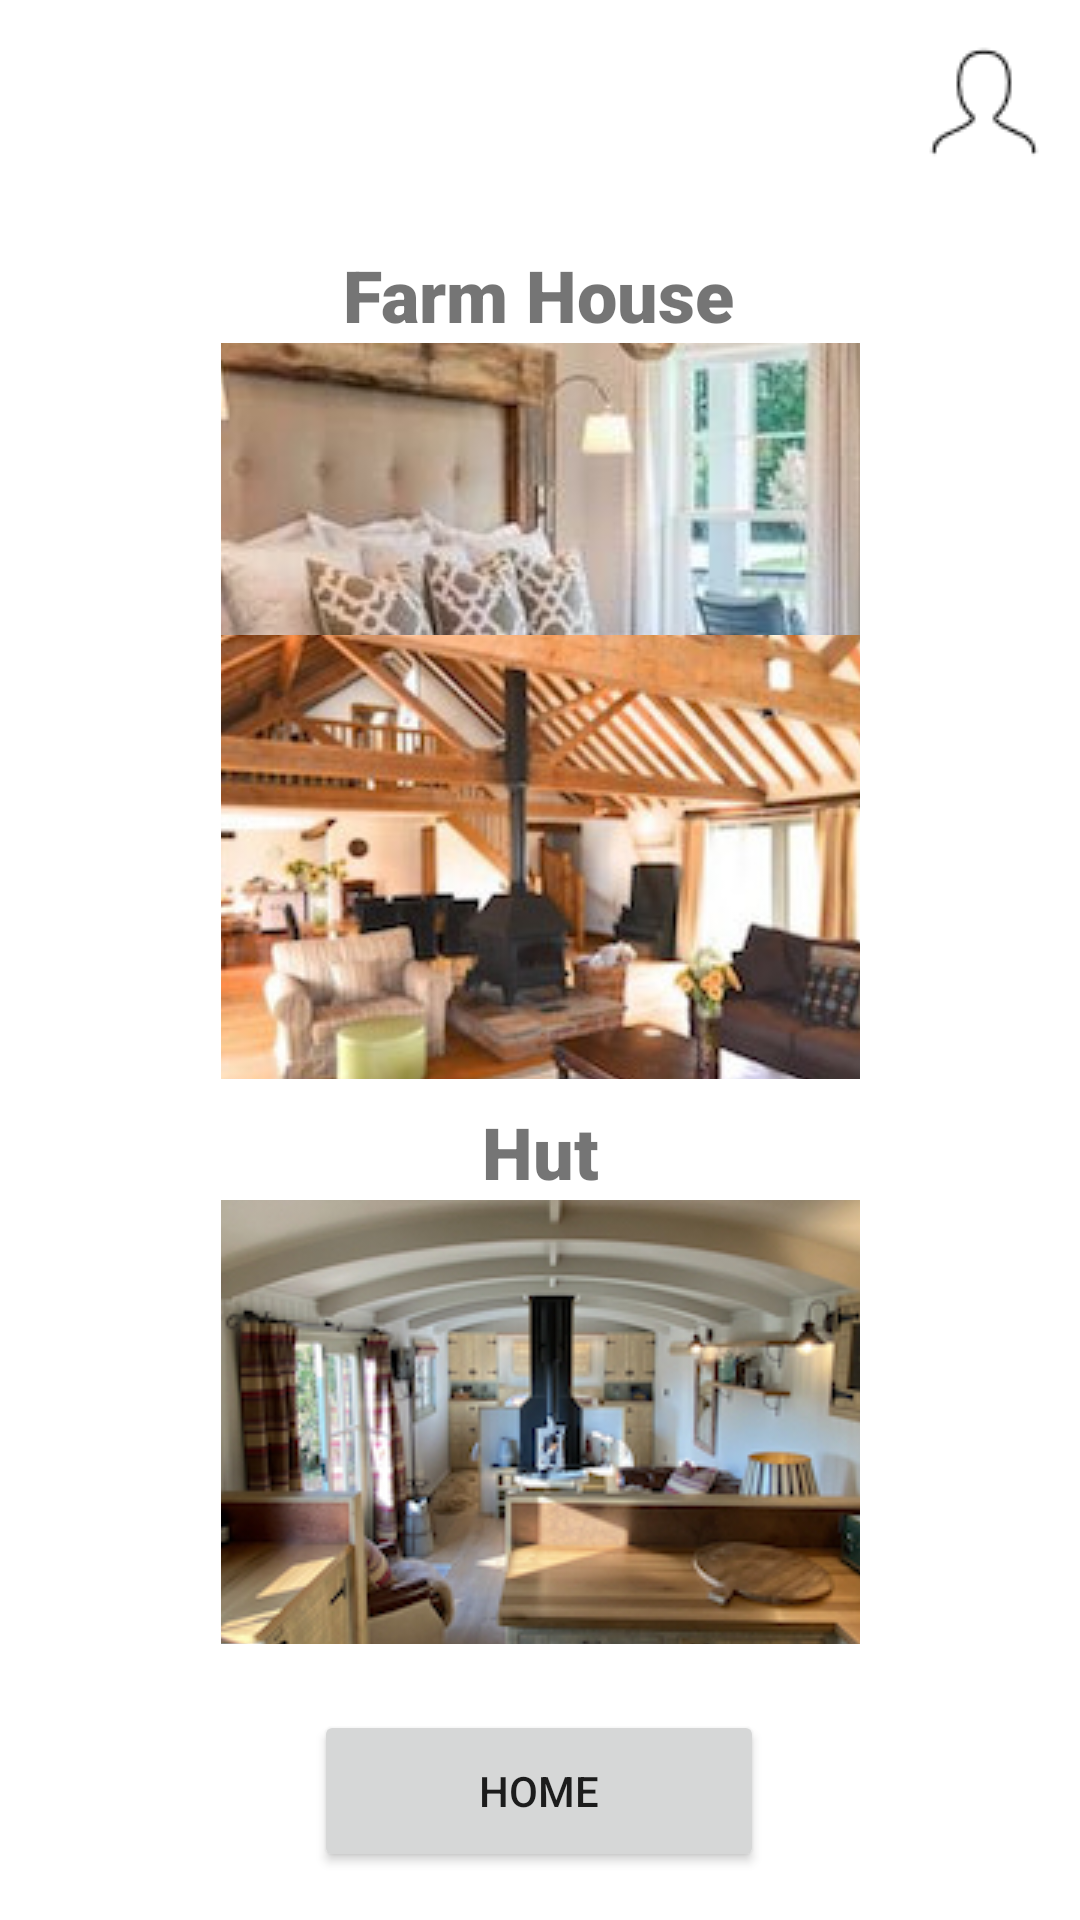

Write the Android layout XML for this screen, with the resource values it uses.
<!-- AndroidManifest.xml: application theme Theme.FarmBnB -->
<!-- res/layout/activity_booking.xml -->
<?xml version="1.0" encoding="utf-8"?>
<androidx.constraintlayout.widget.ConstraintLayout xmlns:android="http://schemas.android.com/apk/res/android"
    xmlns:app="http://schemas.android.com/apk/res-auto"
    xmlns:tools="http://schemas.android.com/tools"
    android:id="@+id/ConstraintLayout"
    android:layout_width="match_parent"
    android:layout_height="match_parent"
    android:background="#FFFFFF"
    android:visibility="visible"
    tools:context=".HomeActivity">

    <androidx.appcompat.widget.Toolbar
        android:id="@+id/toolbar2"
        android:layout_width="410dp"
        android:layout_height="66dp"
        android:background="@color/white"
        android:minHeight="?attr/actionBarSize"
        android:theme="?attr/actionBarTheme"
        app:layout_constraintEnd_toEndOf="parent"
        app:layout_constraintStart_toStartOf="parent"
        app:layout_constraintTop_toTopOf="parent" />

    <ImageButton
        android:id="@+id/userBookingIcon"
        android:layout_width="50dp"
        android:layout_height="52dp"
        android:layout_marginStart="346dp"
        android:layout_marginTop="8dp"
        android:layout_marginEnd="32dp"
        android:background="#00FDFDFD"
        android:contentDescription="TODO"
        app:layout_constraintBottom_toBottomOf="@+id/toolbar2"
        app:layout_constraintEnd_toEndOf="@+id/toolbar2"
        app:layout_constraintHorizontal_bias="1.0"
        app:layout_constraintStart_toStartOf="@+id/toolbar2"
        app:layout_constraintTop_toTopOf="@+id/toolbar2"
        app:layout_constraintVertical_bias="0.0"
        app:srcCompat="@drawable/usericon"
        tools:ignore="ImageContrastCheck" />

    <TextView
        android:id="@+id/textView9"
        android:layout_width="wrap_content"
        android:layout_height="wrap_content"
        android:layout_marginTop="16dp"
        android:fontFamily="sans-serif-black"
        android:text="Farm House"
        android:textSize="24sp"
        app:layout_constraintEnd_toEndOf="parent"
        app:layout_constraintHorizontal_bias="0.498"
        app:layout_constraintStart_toStartOf="parent"
        app:layout_constraintTop_toBottomOf="@+id/toolbar2" />

    <Button
        android:id="@+id/homeBookingButton"
        android:layout_width="150dp"
        android:layout_height="54dp"
        android:layout_marginBottom="16dp"
        android:text="Home"
        app:layout_constraintBottom_toBottomOf="parent"
        app:layout_constraintEnd_toEndOf="parent"
        app:layout_constraintHorizontal_bias="0.498"
        app:layout_constraintStart_toStartOf="parent" />

    <TextView
        android:id="@+id/textView8"
        android:layout_width="wrap_content"
        android:layout_height="wrap_content"
        android:fontFamily="sans-serif-black"
        android:text="Barn"
        android:textSize="24sp"
        app:layout_constraintBottom_toTopOf="@+id/barnButton"
        app:layout_constraintEnd_toEndOf="parent"
        app:layout_constraintStart_toStartOf="parent" />

    <TextView
        android:id="@+id/textView11"
        android:layout_width="wrap_content"
        android:layout_height="wrap_content"
        android:layout_marginBottom="240dp"
        android:fontFamily="sans-serif-black"
        android:text="Hut"
        android:textSize="24sp"
        app:layout_constraintBottom_toBottomOf="parent"
        app:layout_constraintEnd_toEndOf="parent"
        app:layout_constraintStart_toStartOf="parent" />

    <ImageButton
        android:id="@+id/farmButton"
        android:layout_width="213dp"
        android:layout_height="148dp"
        app:layout_constraintEnd_toEndOf="parent"
        app:layout_constraintStart_toStartOf="parent"
        app:layout_constraintTop_toBottomOf="@+id/textView9"
        app:srcCompat="@drawable/bed03"
        tools:ignore="SpeakableTextPresentCheck" />

    <ImageButton
        android:id="@+id/hutButton"
        android:layout_width="213dp"
        android:layout_height="148dp"
        app:layout_constraintEnd_toEndOf="parent"
        app:layout_constraintStart_toStartOf="parent"
        app:layout_constraintTop_toBottomOf="@+id/textView11"
        app:srcCompat="@drawable/hut03"
        tools:ignore="SpeakableTextPresentCheck" />

    <ImageButton
        android:id="@+id/barnButton"
        android:layout_width="213dp"
        android:layout_height="148dp"
        android:layout_marginBottom="8dp"
        app:layout_constraintBottom_toTopOf="@+id/textView11"
        app:layout_constraintEnd_toEndOf="parent"
        app:layout_constraintStart_toStartOf="parent"
        app:srcCompat="@drawable/barn02"
        tools:ignore="SpeakableTextPresentCheck" />

</androidx.constraintlayout.widget.ConstraintLayout>
<!-- resources referenced by this layout -->
<resources>
  <!-- drawable barn02: jpeg bitmap (drawable, 53959 bytes) -->
  <!-- drawable bed03: jpeg bitmap (drawable, 26399 bytes) -->
  <!-- drawable hut03: jpg bitmap (drawable, 160485 bytes) -->
  <!-- drawable usericon: png bitmap (drawable, 557 bytes) -->
  <style name="Theme.FarmBnB" parent="Theme.MaterialComponents.DayNight.DarkActionBar">
          
          <item name="colorPrimary">@color/purple_500</item>
          <item name="colorPrimaryVariant">@color/purple_700</item>
          <item name="colorOnPrimary">@color/white</item>
          
          <item name="colorSecondary">@color/teal_200</item>
          <item name="colorSecondaryVariant">@color/teal_700</item>
          <item name="colorOnSecondary">@color/black</item>
          
          <item name="android:statusBarColor" tools:targetApi="l">?attr/colorPrimaryVariant</item>
          
      </style>
  <!-- not gathered from this repository: default colours our renderer supplied (Android Studio template values) -->
  <color name="purple_500">#FF6200EE</color>
  <color name="purple_700">#FF3700B3</color>
  <color name="teal_200">#FF03DAC5</color>
  <color name="teal_700">#FF018786</color>
  <color name="black">#FF000000</color>
  <color name="white">#FFFFFFFF</color>
</resources>
